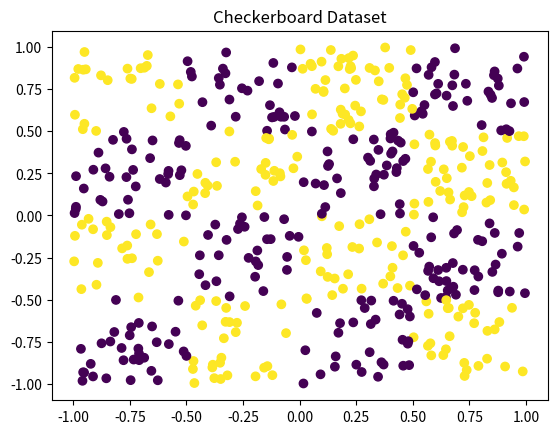
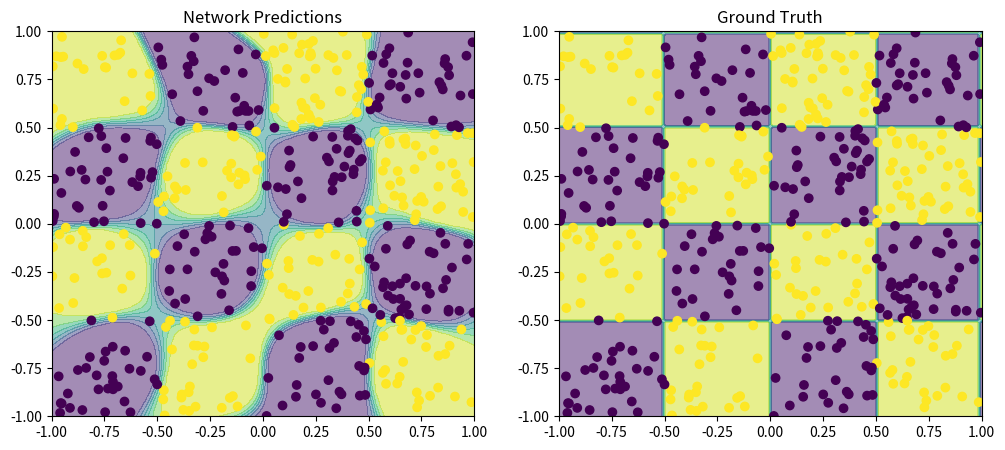
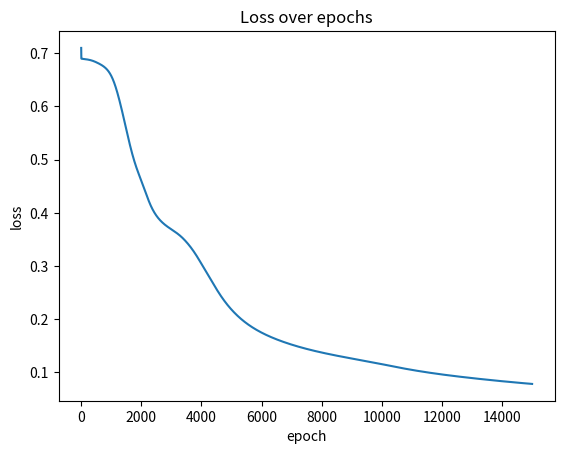
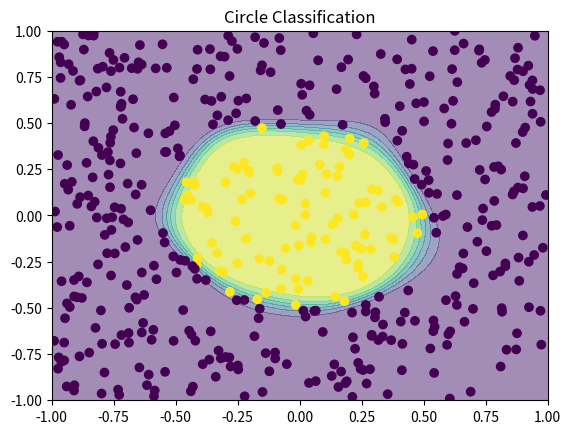

Here is the Python script that generated these plots, in order:

import numpy as np
import matplotlib.pyplot as plt



def generate_data(n_samples=500, k=2):
    X = np.random.uniform(-1, 1, (n_samples, 2))

    # Checkerboard labels
    y = ((np.floor((X[:,0]+1)*k) + np.floor((X[:,1]+1)*k)) % 2)

    return X, y.reshape(-1, 1)

X, y = generate_data()



plt.scatter(X[:,0], X[:,1], c=y.flatten())
plt.title("Checkerboard Dataset")
plt.show()



# Initialize weights
def init_params(input_size, hidden_size, output_size):
    """Initialize weights with Xavier-style scaling.
    
    Naive randn() initialization gives weights too large for tanh,
    causing immediate saturation. Scaling by 1/sqrt(fan_in) keeps
    pre-activations in tanh's linear region at the start, which lets
    gradients flow well in early epochs.
    """
    W1 = np.random.randn(input_size, hidden_size) * np.sqrt(1.0 / input_size)
    b1 = np.zeros((1, hidden_size))
    
    W2 = np.random.randn(hidden_size, output_size) * np.sqrt(1.0 / hidden_size)
    b2 = np.zeros((1, output_size))
    
    return W1, b1, W2, b2



def sigmoid(x):
    """Squash any real number into (0, 1)."""
    # Clip to prevent overflow on very large negative inputs
    return 1 / (1 + np.exp(-np.clip(x, -500, 500)))

def sigmoid_derivative(x):
    """d/dx sigmoid(x) = sigmoid(x) * (1 - sigmoid(x)).
    
    Used for the OUTPUT layer's gradient (when not paired with BCE
    where it cancels out — see backward function below).
    """
    s = sigmoid(x)
    return s * (1 - s)

def tanh_derivative(x):
    """d/dx tanh(x) = 1 - tanh^2(x). Used for the HIDDEN layer."""
    return 1 - np.tanh(x) ** 2



def forward(X, W1, b1, W2, b2):
    # 1. Hidden layer linear combination
    Z1 = X @ W1 + b1
    
    # 2. Activation
    A1 = np.tanh(Z1)          # tanh activation in hidden layer
    
    # 3. Output layer
    Z2 = A1 @ W2 + b2
    A2 = sigmoid(Z2)          # sigmoid for probability output
    
    # 4. Return output + intermediates
    cache = (Z1, A1, Z2, A2)
    return A2, cache



def compute_loss(y_true, y_pred):
    # Binary cross-entropy
    m = y_true.shape[0]
    y_pred = np.clip(y_pred, 1e-9, 1 - 1e-9)  # prevent log(0)
    loss = -np.sum(y_true * np.log(y_pred) + (1 - y_true) * np.log(1 - y_pred)) / m
    return loss



def backward(X, y, W1, b1, W2, b2, cache):
    # TODO:
    # Compute gradients for all parameters
    Z1, A1, Z2, A2 = cache
    m = y.shape[0]

    # Output layer gradients (BCE + sigmoid simplifies to A2 - y)
    dZ2 = A2 - y                                      # (m, 1)
    dW2 = A1.T @ dZ2 / m                              # (hidden, 1)
    db2 = np.sum(dZ2, axis=0, keepdims=True) / m      # (1, 1)

    # Hidden layer gradients
    dA1 = dZ2 @ W2.T                                  # (m, hidden)
    dZ1 = dA1 * tanh_derivative(Z1)                   # (m, hidden)
    dW1 = X.T @ dZ1 / m                               # (input, hidden)
    db1 = np.sum(dZ1, axis=0, keepdims=True) / m      # (1, hidden)

    return dW1, db1, dW2, db2



def train(X, y, hidden_size=8, lr=0.1, epochs=1000, log_every=1000):
    W1, b1, W2, b2 = init_params(2, hidden_size, 1)
    history = {'loss': [], 'accuracy': []}
    
    for epoch in range(epochs):
        # Forward
        A2, cache = forward(X, W1, b1, W2, b2)

        # Loss
        loss = compute_loss(y, A2)

        preds = (A2 > 0.5).astype(int)
        accuracy = np.mean(preds == y)
        history['loss'].append(loss)
        history['accuracy'].append(accuracy)
    
        # Backward
        dW1, db1, dW2, db2 = backward(X, y, W1, b1, W2, b2, cache)

        # Update weights
        W1 -= lr * dW1
        b1 -= lr * db1
        W2 -= lr * dW2
        b2 -= lr * db2

        if epoch % log_every == 0:
            print(f"Epoch {epoch} | Loss: {loss:.4f} | accuracy = {accuracy:.3f}")

    # Final stats
    A2, _ = forward(X, W1, b1, W2, b2)
    final_loss = compute_loss(y, A2)
    final_acc = np.mean((A2 > 0.5).astype(int) == y)
    print(f"\nFinal     | loss = {final_loss:.4f} | accuracy = {final_acc:.3f}")
    
    return W1, b1, W2, b2, history



def plot_decision_boundary(X, y, model, k=2):
    W1, b1, W2, b2 = model
    
    xx, yy = np.meshgrid(np.linspace(-1,1,100), np.linspace(-1,1,100))
    grid = np.c_[xx.ravel(), yy.ravel()]

    # run forward pass on grid
    Z, _ = forward(grid, W1, b1, W2, b2)

    Z = Z.reshape(xx.shape)

    # Side-by-side: predicted vs ground truth
    fig, axes = plt.subplots(1, 2, figsize=(12, 5))

    # Left: network's predictions
    axes[0].contourf(xx, yy, Z, alpha=0.5)
    axes[0].scatter(X[:, 0], X[:, 1], c=y.flatten())
    axes[0].set_title('Network Predictions')
    
    # Right: ground truth checkerboard
    truth = ((np.floor((xx + 1) * k) + np.floor((yy + 1) * k)) % 2)
    axes[1].contourf(xx, yy, truth, alpha=0.5)
    axes[1].scatter(X[:, 0], X[:, 1], c=y.flatten())
    axes[1].set_title('Ground Truth')
    
    plt.show()



# Train your model
W1, b1, W2, b2, history = train(X, y, hidden_size=32, lr=0.5, epochs=15000)
model = (W1, b1, W2, b2)

plot_decision_boundary(X, y, model, k=2)

# Plot loss curve
plt.plot(history['loss'])
plt.title('Loss over epochs')
plt.xlabel('epoch')
plt.ylabel('loss')
plt.show()

def generate_circle_data(n_samples=500, radius=0.5):
    """Points inside circle of given radius are class 1, outside are class 0."""
    X = np.random.uniform(-1, 1, (n_samples, 2))
    y = (X[:, 0]**2 + X[:, 1]**2 < radius**2).astype(int)
    return X, y.reshape(-1, 1)

# Generate and visualize
np.random.seed(42)
X_circ, y_circ = generate_circle_data(n_samples=500, radius=0.5)

# Train on circle (much easier problem, fewer epochs)
W1c, b1c, W2c, b2c, _ = train(X_circ, y_circ, hidden_size=16, lr=0.5, epochs=5000)

# Visualize decision boundary
xx, yy = np.meshgrid(np.linspace(-1, 1, 100), np.linspace(-1, 1, 100))
grid = np.c_[xx.ravel(), yy.ravel()]
Z, _ = forward(grid, W1c, b1c, W2c, b2c)
Z = Z.reshape(xx.shape)

plt.contourf(xx, yy, Z, alpha=0.5)
plt.scatter(X_circ[:, 0], X_circ[:, 1], c=y_circ.flatten())
plt.title('Circle Classification')
plt.show()
